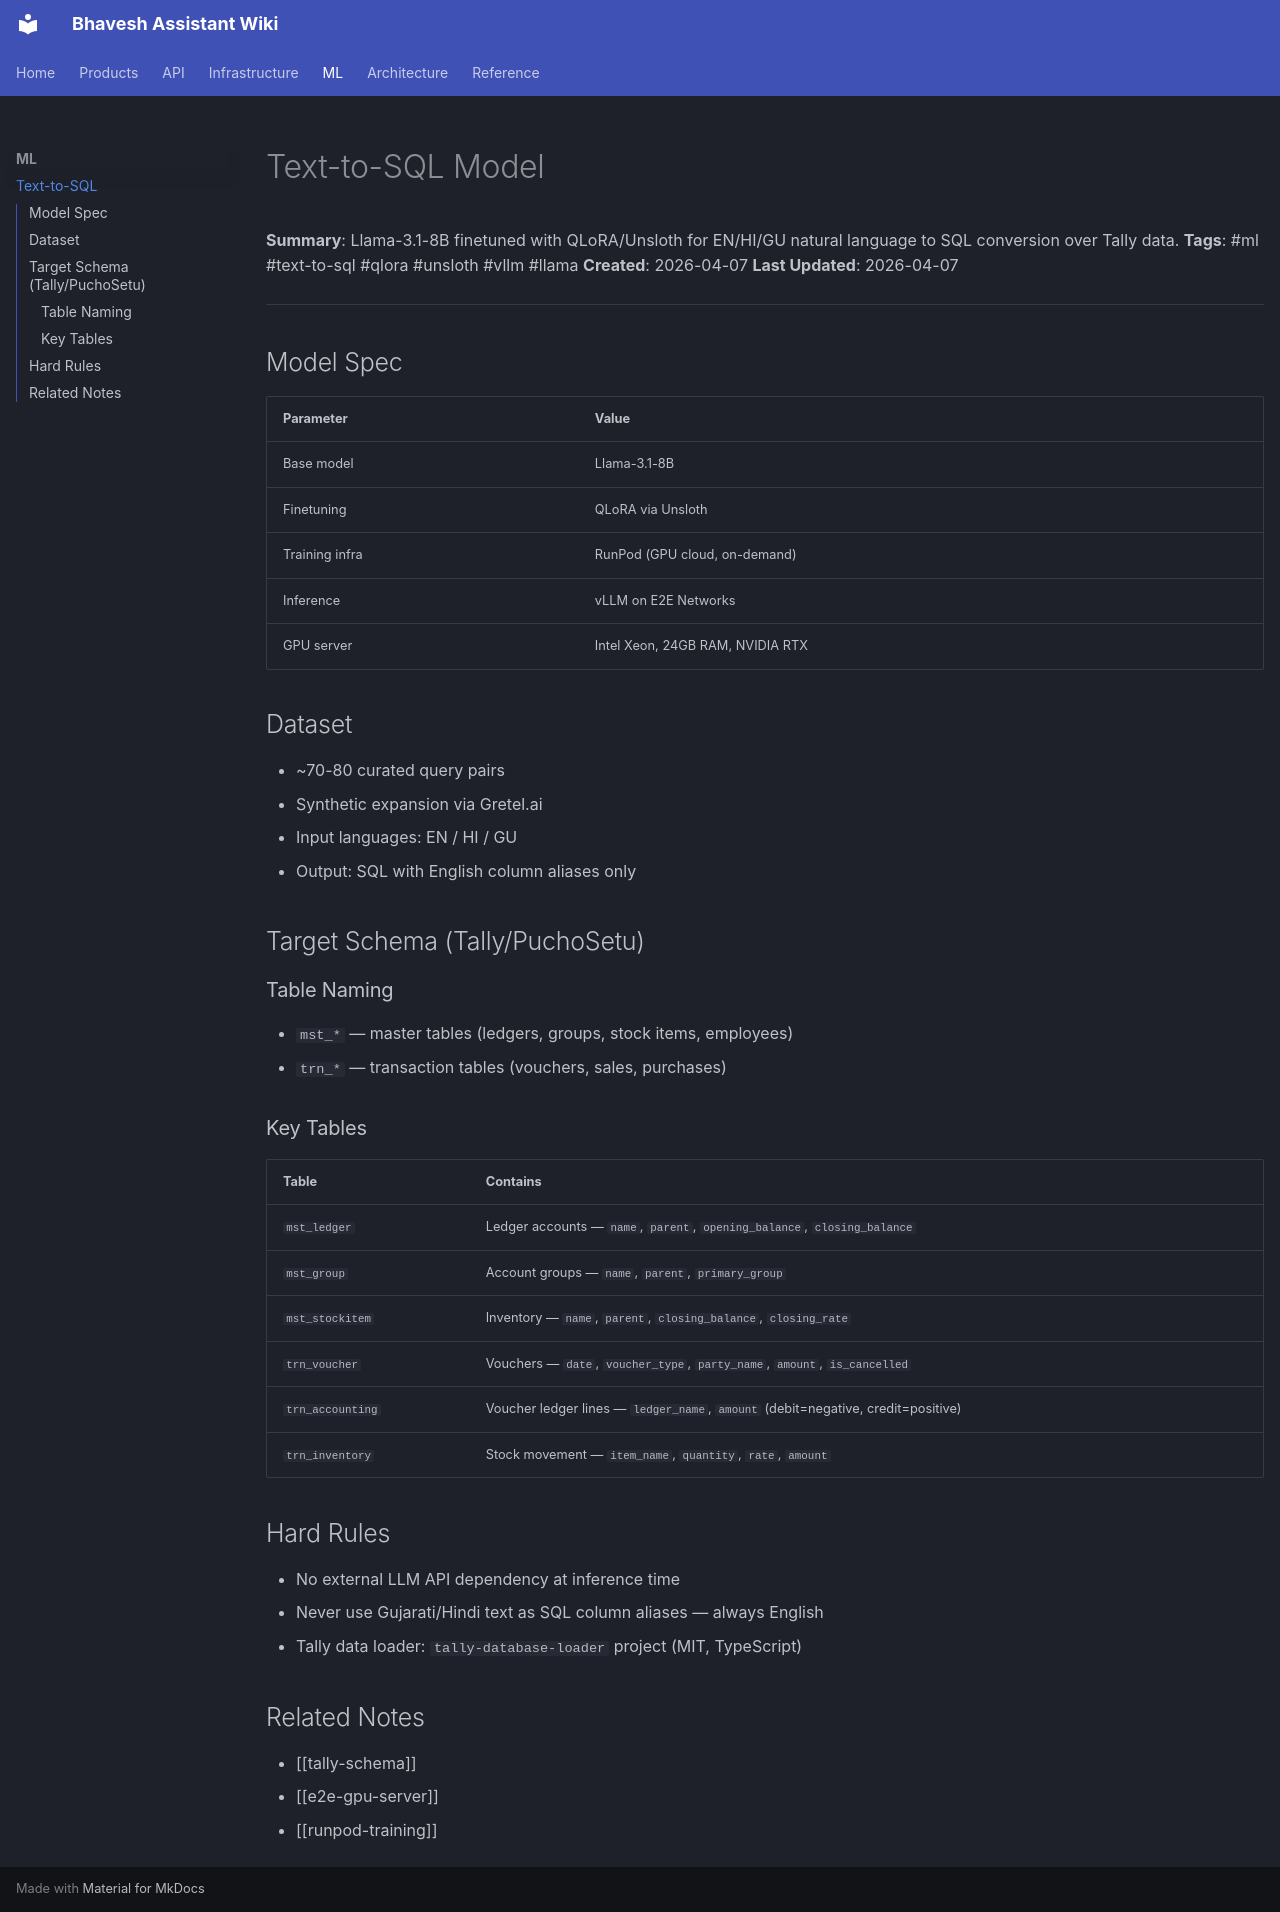

repository: bhavesh-pucho/bhavesh-claude-assistant · page: ml/text-to-sql/index.html · generator: mkdocs

# Text-to-SQL Model

**Summary**: Llama-3.1-8B finetuned with QLoRA/Unsloth for EN/HI/GU natural language to SQL conversion over Tally data.
**Tags**: #ml #text-to-sql #qlora #unsloth #vllm #llama
**Created**: 2026-04-07
**Last Updated**: 2026-04-07

---

## Model Spec

| Parameter | Value |
|---|---|
| Base model | Llama-3.1-8B |
| Finetuning | QLoRA via Unsloth |
| Training infra | RunPod (GPU cloud, on-demand) |
| Inference | vLLM on E2E Networks |
| GPU server | Intel Xeon, 24GB RAM, NVIDIA RTX |

## Dataset

- ~70-80 curated query pairs
- Synthetic expansion via Gretel.ai
- Input languages: EN / HI / GU
- Output: SQL with English column aliases only

## Target Schema (Tally/PuchoSetu)

### Table Naming

- `mst_*` — master tables (ledgers, groups, stock items, employees)
- `trn_*` — transaction tables (vouchers, sales, purchases)

### Key Tables

| Table | Contains |
|---|---|
| `mst_ledger` | Ledger accounts — `name`, `parent`, `opening_balance`, `closing_balance` |
| `mst_group` | Account groups — `name`, `parent`, `primary_group` |
| `mst_stockitem` | Inventory — `name`, `parent`, `closing_balance`, `closing_rate` |
| `trn_voucher` | Vouchers — `date`, `voucher_type`, `party_name`, `amount`, `is_cancelled` |
| `trn_accounting` | Voucher ledger lines — `ledger_name`, `amount` (debit=negative, credit=positive) |
| `trn_inventory` | Stock movement — `item_name`, `quantity`, `rate`, `amount` |

## Hard Rules

- No external LLM API dependency at inference time
- Never use Gujarati/Hindi text as SQL column aliases — always English
- Tally data loader: `tally-database-loader` project (MIT, TypeScript)

## Related Notes

- [[tally-schema]]
- [[e2e-gpu-server]]
- [[runpod-training]]
